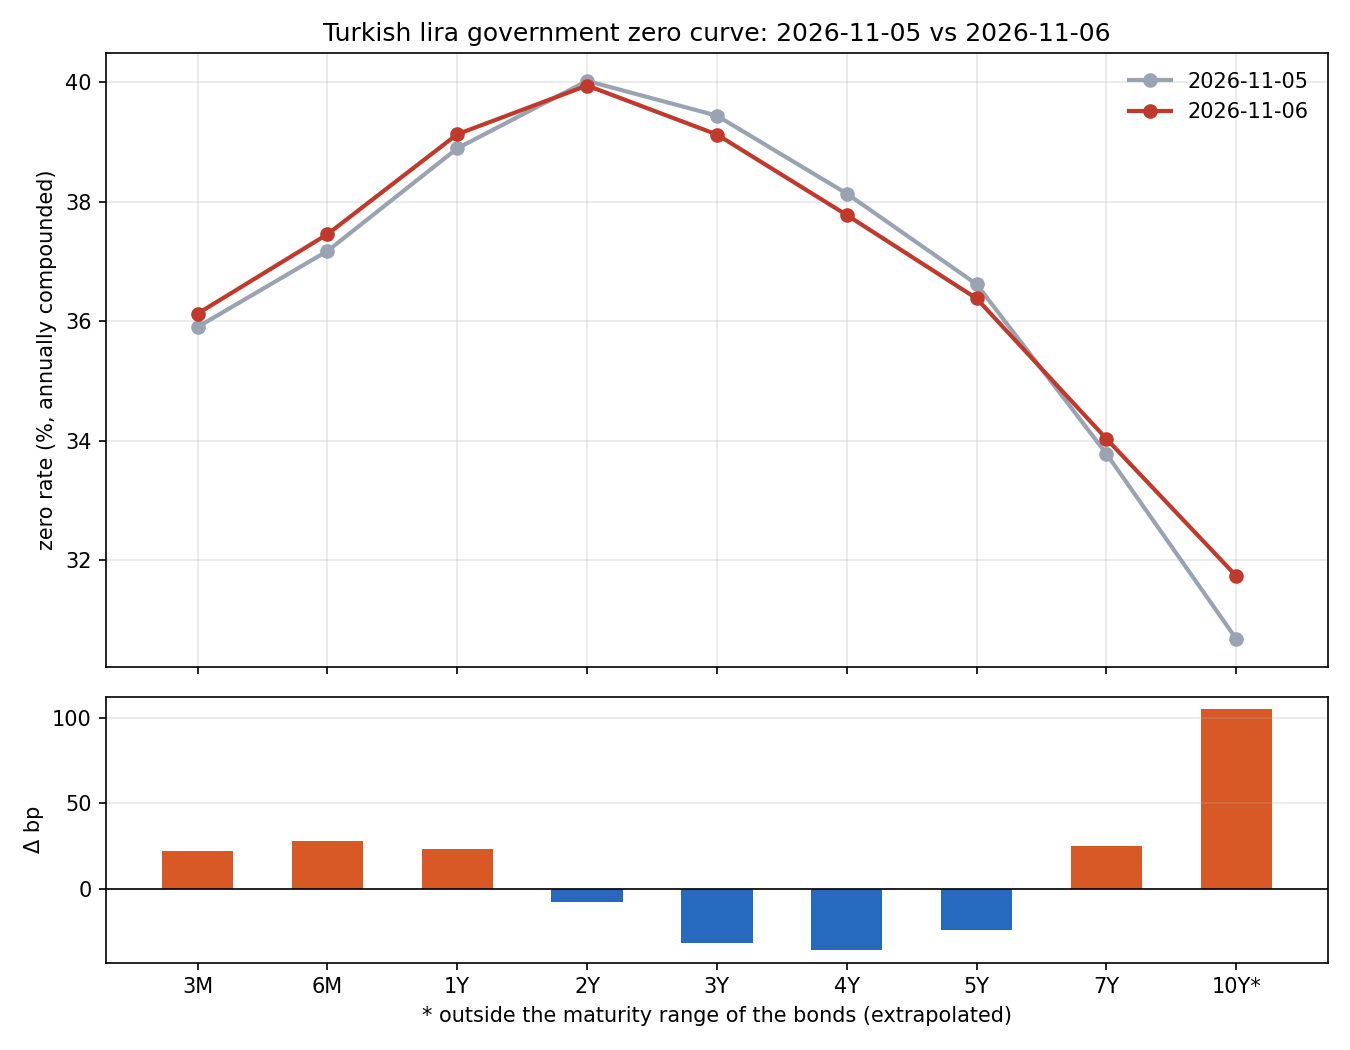

The data file committed next to this chart (first rows):
tenor, years, 2026-11-05, 2026-11-06, change_bp, try_minus_usd_pts, extrapolated
3M, 0.25, 35.9, 36.13, 22.38, 31.89, False
6M, 0.5, 37.18, 37.46, 28.08, 33.18, False
1Y, 1.0, 38.89, 39.13, 23.66, 34.75, False
2Y, 2.0, 40.02, 39.95, -7.74, 35.38, False
3Y, 3.0, 39.44, 39.13, -31.53, 34.48, False
4Y, 4.0, 38.14, 37.78, -35.85, 33.1, False
5Y, 5.0, 36.62, 36.38, -23.87, 31.68, False
7Y, 7.0, 33.78, 34.03, 25.01, 29.22, False
10Y, 10.0, 30.68, 31.74, 105.3, 26.78, True
